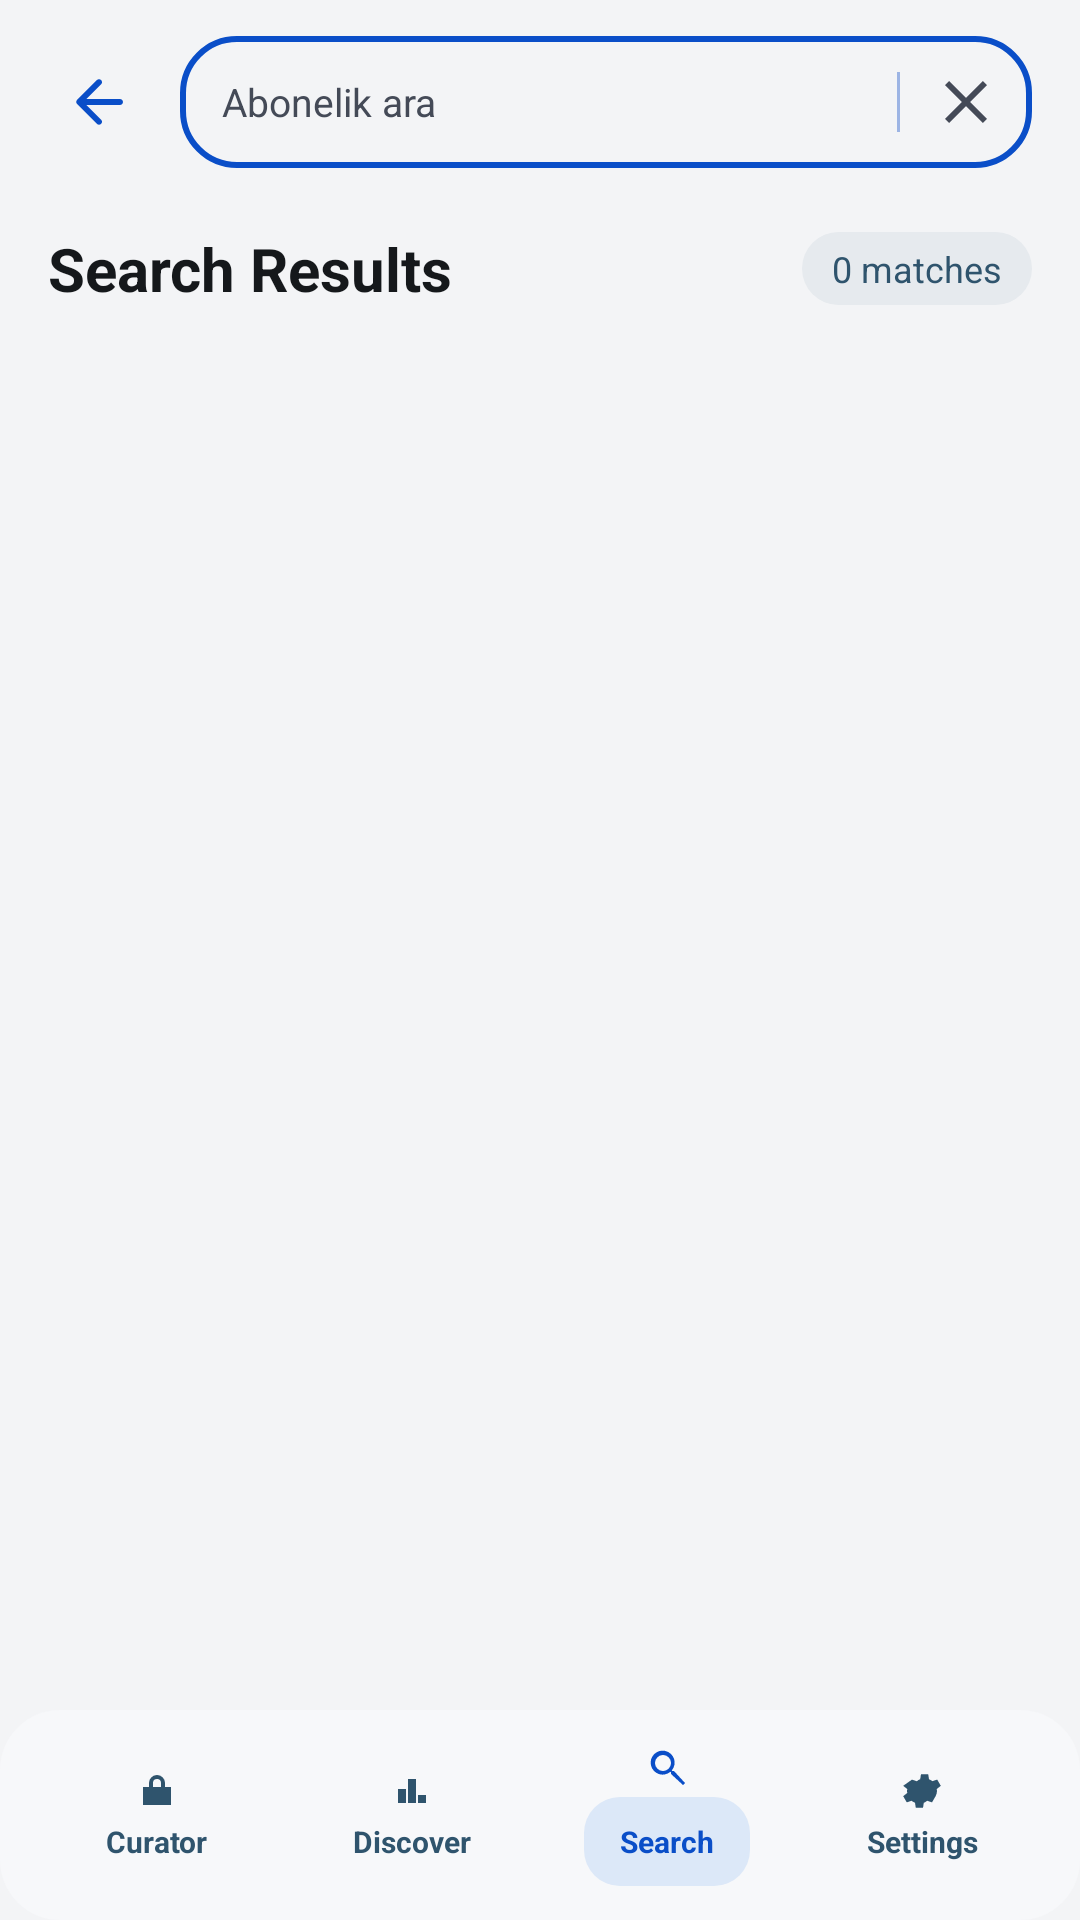

Here is an Android app screen rendered from its layout file. Give the layout XML and the strings, colors and styles it references.
<!-- AndroidManifest.xml: application theme Theme.MailCleanup -->
<!-- res/layout/fragment_search.xml -->
<?xml version="1.0" encoding="utf-8"?>
<androidx.coordinatorlayout.widget.CoordinatorLayout xmlns:android="http://schemas.android.com/apk/res/android"
    xmlns:app="http://schemas.android.com/apk/res-auto"
    xmlns:tools="http://schemas.android.com/tools"
    android:layout_width="match_parent"
    android:layout_height="match_parent"
    android:background="@color/surface_background"
    tools:context=".ui.SearchFragment">

    <LinearLayout
        android:layout_width="match_parent"
        android:layout_height="match_parent"
        android:orientation="vertical"
        android:paddingStart="16dp"
        android:paddingTop="12dp"
        android:paddingEnd="16dp">

        <LinearLayout
            android:layout_width="match_parent"
            android:layout_height="wrap_content"
            android:gravity="center_vertical"
            android:orientation="horizontal">

            <ImageButton
                android:id="@+id/backButton"
                android:layout_width="34dp"
                android:layout_height="34dp"
                android:background="@android:color/transparent"
                android:contentDescription="@string/search_back"
                android:padding="6dp"
                android:src="@drawable/ic_arrow_back_blue" />

            <LinearLayout
                android:layout_width="0dp"
                android:layout_height="44dp"
                android:layout_marginStart="10dp"
                android:layout_weight="1"
                android:background="@drawable/bg_search_input"
                android:gravity="center_vertical"
                android:orientation="horizontal"
                android:paddingStart="14dp"
                android:paddingEnd="8dp">

                <EditText
                    android:id="@+id/searchEditText"
                    android:layout_width="0dp"
                    android:layout_height="wrap_content"
                    android:layout_weight="1"
                    android:background="@android:color/transparent"
                    android:hint="@string/search_subscriptions_hint"
                    android:imeOptions="actionSearch"
                    android:inputType="text"
                    android:maxLines="1"
                    android:padding="0dp"
                    android:textColor="@color/surface_text_primary"
                    android:textColorHint="@color/surface_text_secondary"
                    android:textSize="13sp"
                    tools:text="Morning" />

                <View
                    android:layout_width="1dp"
                    android:layout_height="20dp"
                    android:layout_marginHorizontal="8dp"
                    android:background="#9CB4E4" />

                <ImageButton
                    android:id="@+id/clearButton"
                    android:layout_width="28dp"
                    android:layout_height="28dp"
                    android:background="@android:color/transparent"
                    android:contentDescription="@string/search_clear"
                    android:padding="4dp"
                    android:src="@drawable/ic_close_gray"
                    app:tint="@color/surface_text_secondary" />
            </LinearLayout>
        </LinearLayout>

        <LinearLayout
            android:layout_width="match_parent"
            android:layout_height="wrap_content"
            android:layout_marginTop="20dp"
            android:gravity="center_vertical"
            android:orientation="horizontal">

            <TextView
                android:layout_width="0dp"
                android:layout_height="wrap_content"
                android:layout_weight="1"
                android:text="@string/search_results_title"
                android:textColor="@color/surface_text_primary"
                android:textSize="20sp"
                android:textStyle="bold" />

            <TextView
                android:id="@+id/matchCountTextView"
                android:layout_width="wrap_content"
                android:layout_height="wrap_content"
                android:background="@drawable/bg_filter_chip_inactive"
                android:paddingHorizontal="10dp"
                android:paddingVertical="4dp"
                android:text="@string/search_match_count"
                android:textColor="@color/secondary_text"
                android:textSize="12sp"
                tools:text="3 matches" />
        </LinearLayout>

        <androidx.recyclerview.widget.RecyclerView
            android:id="@+id/searchResultsRecyclerView"
            android:layout_width="match_parent"
            android:layout_height="0dp"
            android:layout_marginTop="14dp"
            android:layout_weight="1"
            android:clipToPadding="false"
            android:paddingBottom="86dp"
            app:layoutManager="androidx.recyclerview.widget.LinearLayoutManager"
            tools:listitem="@layout/item_search_result" />
    </LinearLayout>

    <LinearLayout
        android:layout_width="match_parent"
        android:layout_height="70dp"
        android:layout_gravity="bottom"
        android:background="@drawable/bg_bottom_nav"
        android:gravity="center"
        android:orientation="horizontal"
        android:paddingHorizontal="10dp">

        <LinearLayout
            android:id="@+id/navCuratorItem"
            android:layout_width="0dp"
            android:layout_height="wrap_content"
            android:layout_weight="1"
            android:clickable="true"
            android:focusable="true"
            android:gravity="center"
            android:orientation="vertical">

            <ImageView
                android:layout_width="16dp"
                android:layout_height="16dp"
                android:contentDescription="@null"
                android:src="@drawable/ic_home_small"
                app:tint="@color/secondary_text" />

            <TextView
                android:layout_width="wrap_content"
                android:layout_height="wrap_content"
                android:layout_marginTop="2dp"
                android:text="@string/nav_curator"
                android:textColor="@color/secondary_text"
                android:textSize="10sp"
                android:textStyle="bold" />
        </LinearLayout>

        <LinearLayout
            android:id="@+id/navDiscoverItem"
            android:layout_width="0dp"
            android:layout_height="wrap_content"
            android:layout_weight="1"
            android:clickable="true"
            android:focusable="true"
            android:gravity="center"
            android:orientation="vertical">

            <ImageView
                android:layout_width="16dp"
                android:layout_height="16dp"
                android:contentDescription="@null"
                android:src="@drawable/ic_activity_small"
                app:tint="@color/secondary_text" />

            <TextView
                android:layout_width="wrap_content"
                android:layout_height="wrap_content"
                android:layout_marginTop="2dp"
                android:text="@string/nav_discover"
                android:textColor="@color/secondary_text"
                android:textSize="10sp"
                android:textStyle="bold" />
        </LinearLayout>

        <LinearLayout
            android:id="@+id/navSearchItem"
            android:layout_width="0dp"
            android:layout_height="wrap_content"
            android:layout_weight="1"
            android:clickable="true"
            android:focusable="true"
            android:gravity="center"
            android:orientation="vertical">

            <ImageView
                android:layout_width="16dp"
                android:layout_height="16dp"
                android:contentDescription="@null"
                android:src="@drawable/ic_search_simple"
                app:tint="@color/brand_primary" />

            <TextView
                android:layout_width="wrap_content"
                android:layout_height="wrap_content"
                android:layout_marginTop="2dp"
                android:background="@drawable/bg_bottom_nav_active"
                android:paddingHorizontal="12dp"
                android:paddingVertical="8dp"
                android:text="@string/nav_search"
                android:textColor="@color/brand_primary"
                android:textSize="10sp"
                android:textStyle="bold" />
        </LinearLayout>

        <LinearLayout
            android:id="@+id/navSettingsItem"
            android:layout_width="0dp"
            android:layout_height="wrap_content"
            android:layout_weight="1"
            android:clickable="true"
            android:focusable="true"
            android:gravity="center"
            android:orientation="vertical">

            <ImageView
                android:layout_width="16dp"
                android:layout_height="16dp"
                android:contentDescription="@null"
                android:src="@drawable/ic_settings_small"
                app:tint="@color/secondary_text" />

            <TextView
                android:layout_width="wrap_content"
                android:layout_height="wrap_content"
                android:layout_marginTop="2dp"
                android:text="@string/nav_settings_title"
                android:textColor="@color/secondary_text"
                android:textSize="10sp"
                android:textStyle="bold" />
        </LinearLayout>
    </LinearLayout>
</androidx.coordinatorlayout.widget.CoordinatorLayout>
<!-- res/layout/item_search_result.xml (included above) -->
<?xml version="1.0" encoding="utf-8"?>
<com.google.android.material.card.MaterialCardView xmlns:android="http://schemas.android.com/apk/res/android"
    xmlns:app="http://schemas.android.com/apk/res-auto"
    xmlns:tools="http://schemas.android.com/tools"
    android:layout_width="match_parent"
    android:layout_height="wrap_content"
    android:layout_marginBottom="10dp"
    app:cardBackgroundColor="@android:color/white"
    app:cardCornerRadius="14dp"
    app:cardElevation="0dp">

    <LinearLayout
        android:layout_width="match_parent"
        android:layout_height="wrap_content"
        android:gravity="center_vertical"
        android:orientation="horizontal"
        android:padding="12dp">

        <TextView
            android:id="@+id/iconTextView"
            android:layout_width="52dp"
            android:layout_height="52dp"
            android:background="@drawable/bg_item_icon_box"
            android:gravity="center"
            android:textColor="@color/secondary_text"
            android:textSize="18sp"
            android:textStyle="bold"
            tools:text="M" />

        <LinearLayout
            android:layout_width="0dp"
            android:layout_height="wrap_content"
            android:layout_marginStart="12dp"
            android:layout_marginEnd="10dp"
            android:layout_weight="1"
            android:orientation="vertical">

            <LinearLayout
                android:layout_width="match_parent"
                android:layout_height="wrap_content"
                android:gravity="center_vertical"
                android:orientation="horizontal">

                <TextView
                    android:id="@+id/titleTextView"
                    android:layout_width="wrap_content"
                    android:layout_height="wrap_content"
                    android:ellipsize="end"
                    android:maxLines="1"
                    android:textColor="@color/surface_text_primary"
                    android:textSize="15sp"
                    android:textStyle="bold"
                    tools:text="Morning Brew" />

                <View
                    android:id="@+id/verifiedDot"
                    android:layout_width="10dp"
                    android:layout_height="10dp"
                    android:layout_marginStart="6dp"
                    android:background="@drawable/bg_brand_dot" />
            </LinearLayout>

            <TextView
                android:id="@+id/subtitleTextView"
                android:layout_width="match_parent"
                android:layout_height="wrap_content"
                android:layout_marginTop="2dp"
                android:ellipsize="end"
                android:maxLines="1"
                android:textColor="@color/surface_text_secondary"
                android:textSize="12sp"
                tools:text="Become smarter in just 5 minutes..." />

            <LinearLayout
                android:layout_width="wrap_content"
                android:layout_height="wrap_content"
                android:layout_marginTop="7dp"
                android:orientation="horizontal">

                <TextView
                    android:id="@+id/categoryTagTextView"
                    android:layout_width="wrap_content"
                    android:layout_height="wrap_content"
                    android:background="@drawable/bg_tag_blue_soft"
                    android:paddingHorizontal="8dp"
                    android:paddingVertical="3dp"
                    android:textColor="@color/brand_primary"
                    android:textSize="9sp"
                    android:textStyle="bold"
                    tools:text="BUSINESS" />

                <TextView
                    android:id="@+id/frequencyTagTextView"
                    android:layout_width="wrap_content"
                    android:layout_height="wrap_content"
                    android:layout_marginStart="6dp"
                    android:background="@drawable/bg_filter_chip_inactive"
                    android:paddingHorizontal="8dp"
                    android:paddingVertical="3dp"
                    android:textColor="@color/secondary_text"
                    android:textSize="9sp"
                    android:textStyle="bold"
                    tools:text="DAILY" />
            </LinearLayout>
        </LinearLayout>

        <androidx.appcompat.widget.AppCompatButton
            android:id="@+id/viewButton"
            android:layout_width="74dp"
            android:layout_height="38dp"
            android:background="@drawable/bg_view_button"
            android:gravity="center"
            android:includeFontPadding="false"
            android:lines="1"
            android:maxLines="1"
            android:minWidth="0dp"
            android:minHeight="0dp"
            android:padding="0dp"
            android:text="@string/search_view"
            android:textAllCaps="false"
            android:textColor="@android:color/white"
            android:textSize="16sp"
            android:textStyle="bold" />
    </LinearLayout>
</com.google.android.material.card.MaterialCardView>
<!-- resources referenced by this layout -->
<resources>
  <color name="brand_primary">#0A4EC8</color>
  <color name="secondary_text">#2F546D</color>
  <color name="surface_background">#F3F4F6</color>
  <color name="surface_text_primary">#15181B</color>
  <color name="surface_text_secondary">#444A57</color>
  <!-- drawable bg_bottom_nav (drawable) -->
  <?xml version="1.0" encoding="utf-8"?>
  <shape xmlns:android="http://schemas.android.com/apk/res/android" android:shape="rectangle">
      <corners android:topLeftRadius="20dp" android:topRightRadius="20dp" android:bottomLeftRadius="20dp" android:bottomRightRadius="20dp"/>
      <solid android:color="#F7F8FA"/>
  </shape>
  <!-- drawable bg_bottom_nav_active (drawable) -->
  <?xml version="1.0" encoding="utf-8"?>
  <shape xmlns:android="http://schemas.android.com/apk/res/android" android:shape="rectangle">
      <corners android:radius="12dp"/>
      <solid android:color="#DCE8F8"/>
  </shape>
  <!-- drawable bg_brand_dot (drawable) -->
  <?xml version="1.0" encoding="utf-8"?>
  <shape xmlns:android="http://schemas.android.com/apk/res/android" android:shape="oval">
      <size android:width="10dp" android:height="10dp"/>
      <solid android:color="#0A4EC8"/>
  </shape>
  <!-- drawable bg_filter_chip_inactive (drawable) -->
  <?xml version="1.0" encoding="utf-8"?>
  <shape xmlns:android="http://schemas.android.com/apk/res/android" android:shape="rectangle">
      <corners android:radius="999dp"/>
      <solid android:color="#E6EAEE"/>
  </shape>
  <!-- drawable bg_item_icon_box (drawable) -->
  <?xml version="1.0" encoding="utf-8"?>
  <shape xmlns:android="http://schemas.android.com/apk/res/android" android:shape="rectangle">
      <corners android:radius="22dp"/>
      <solid android:color="#EFF2F5"/>
  </shape>
  <!-- drawable bg_search_input (drawable) -->
  <?xml version="1.0" encoding="utf-8"?>
  <shape xmlns:android="http://schemas.android.com/apk/res/android" android:shape="rectangle">
      <corners android:radius="18dp" />
      <solid android:color="#F3F4F6" />
      <stroke
          android:width="2dp"
          android:color="#0A4EC8" />
  </shape>
  <!-- drawable bg_tag_blue_soft (drawable) -->
  <?xml version="1.0" encoding="utf-8"?>
  <shape xmlns:android="http://schemas.android.com/apk/res/android" android:shape="rectangle">
      <corners android:radius="7dp" />
      <solid android:color="#D6E4FF" />
  </shape>
  <!-- drawable bg_view_button (drawable) -->
  <?xml version="1.0" encoding="utf-8"?>
  <shape xmlns:android="http://schemas.android.com/apk/res/android" android:shape="rectangle">
      <corners android:radius="14dp" />
      <solid android:color="#0A4EC8" />
  </shape>
  <!-- drawable ic_activity_small (drawable) -->
  <vector xmlns:android="http://schemas.android.com/apk/res/android"
      android:width="20dp"
      android:height="20dp"
      android:viewportWidth="24"
      android:viewportHeight="24">
      <path android:fillColor="#48626E" android:pathData="M5,18h4v-7H5zM10,18h4V6h-4zM15,18h4v-4h-4z"/>
  </vector>
  <!-- drawable ic_search_simple (drawable) -->
  <vector xmlns:android="http://schemas.android.com/apk/res/android"
      android:width="24dp"
      android:height="24dp"
      android:viewportWidth="24"
      android:viewportHeight="24">
      <path android:fillColor="#0A4EC8" android:pathData="M15.5,14h-0.8l-0.3,-0.3a6,6 0,1 0,-0.7 0.7l0.3,0.3v0.8L20,21l1,-1zM10,14a4,4 0,1 1,0 -8a4,4 0,0 1,0 8z"/>
  </vector>
  <string name="nav_curator">Curator</string>
  <string name="nav_discover">Discover</string>
  <string name="nav_search">Search</string>
  <string name="nav_settings_title">Settings</string>
  <string name="search_back">Geri</string>
  <string name="search_clear">Temizle</string>
  <string name="search_match_count">0 matches</string>
  <string name="search_results_title">Search Results</string>
  <string name="search_subscriptions_hint">Abonelik ara</string>
  <string name="search_view">View</string>
  <style name="Theme.MailCleanup" parent="Base.Theme.MailCleanup" />
  <style name="Base.Theme.MailCleanup" parent="Theme.Material3.DayNight.NoActionBar">
          
          
      </style>
</resources>
